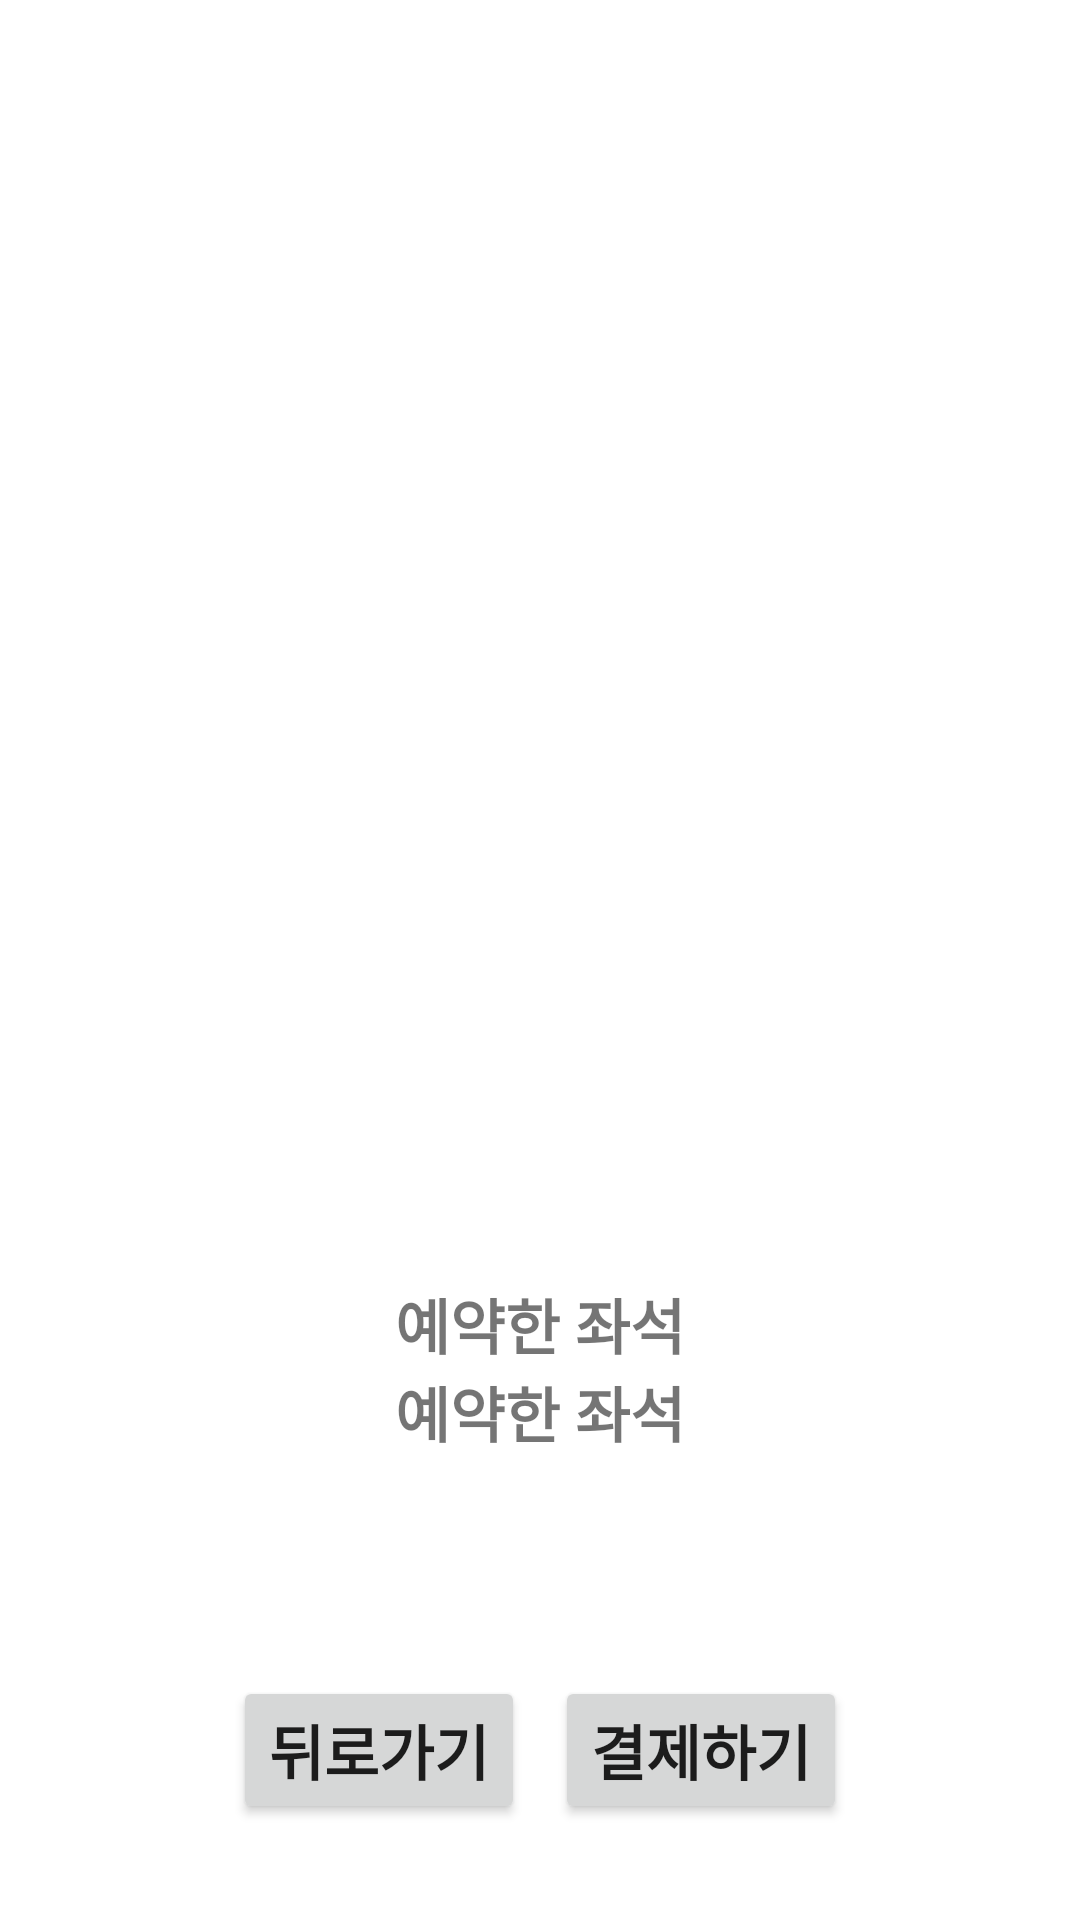

Here is an Android app screen rendered from its layout file. Give the layout XML and the strings, colors and styles it references.
<!-- AndroidManifest.xml: application theme Theme.URSRest -->
<!-- res/layout/activity_finalpayment.xml -->
<?xml version="1.0" encoding="utf-8"?>
<LinearLayout
    xmlns:android="http://schemas.android.com/apk/res/android"
    android:layout_width="match_parent"
    android:layout_height="match_parent"
    android:orientation="vertical"
    android:padding="5dp"
    >

    <ListView
        android:id="@+id/pay_menuList2"
        android:layout_width="match_parent"
        android:layout_height="0dp"
        android:layout_weight="6"
        android:layout_marginBottom="5dp"/>

    <LinearLayout
        android:orientation="vertical"
        android:layout_width="match_parent"
        android:layout_height="0dp"
        android:layout_weight="3"
        android:gravity="center">

        <LinearLayout
            android:layout_width="match_parent"
            android:layout_height="0dp"
            android:layout_weight="2"
            android:orientation="vertical"
            >
            <TextView
                android:layout_gravity="center"
                android:id="@+id/ment"
                android:text="예약한 좌석"
                android:textSize="20sp"
                android:textStyle="bold"
                android:layout_width="wrap_content"
                android:layout_height="wrap_content"/>
            <TextView
                android:id="@+id/table_seat"
                android:text="예약한 좌석"
                android:textSize="20sp"
                android:layout_gravity="center"
                android:textStyle="bold"
                android:layout_width="wrap_content"
                android:layout_height="wrap_content"/>
        </LinearLayout>

        <LinearLayout
            android:layout_marginBottom="20dp"
            android:orientation="horizontal"
            android:layout_width="match_parent"
            android:layout_height="0dp"
            android:layout_weight="1"
            android:gravity="center"
            >
            <Button
                android:id="@+id/bt_back"
                android:layout_width="wrap_content"
                android:layout_height="wrap_content"
                android:layout_marginRight="5dp"
                android:text="뒤로가기"
                android:textSize="20sp"
                android:textStyle="bold" />

            <Button
                android:id="@+id/bt_payment"
                android:layout_width="wrap_content"
                android:layout_height="wrap_content"
                android:layout_marginLeft="5dp"
                android:text="결제하기"
                android:textSize="20sp"
                android:textStyle="bold" />

        </LinearLayout>


    </LinearLayout>

</LinearLayout>
<!-- resources referenced by this layout -->
<resources>
  <style name="Theme.URSRest" parent="Theme.MaterialComponents.DayNight.DarkActionBar">
          
          <item name="colorPrimary">@color/purple_500</item>
          <item name="colorPrimaryVariant">@color/purple_700</item>
          <item name="colorOnPrimary">@color/white</item>
          
          <item name="colorSecondary">@color/teal_200</item>
          <item name="colorSecondaryVariant">@color/teal_700</item>
          <item name="colorOnSecondary">@color/black</item>
          
          <item name="android:statusBarColor" tools:targetApi="l">?attr/colorPrimaryVariant</item>
          
      </style>
  <color name="purple_500">#FF6200EE</color>
  <color name="purple_700">#FF3700B3</color>
  <color name="white">#FFFFFFFF</color>
  <color name="teal_200">#FF03DAC5</color>
  <color name="teal_700">#FF018786</color>
  <color name="black">#FF000000</color>
</resources>
